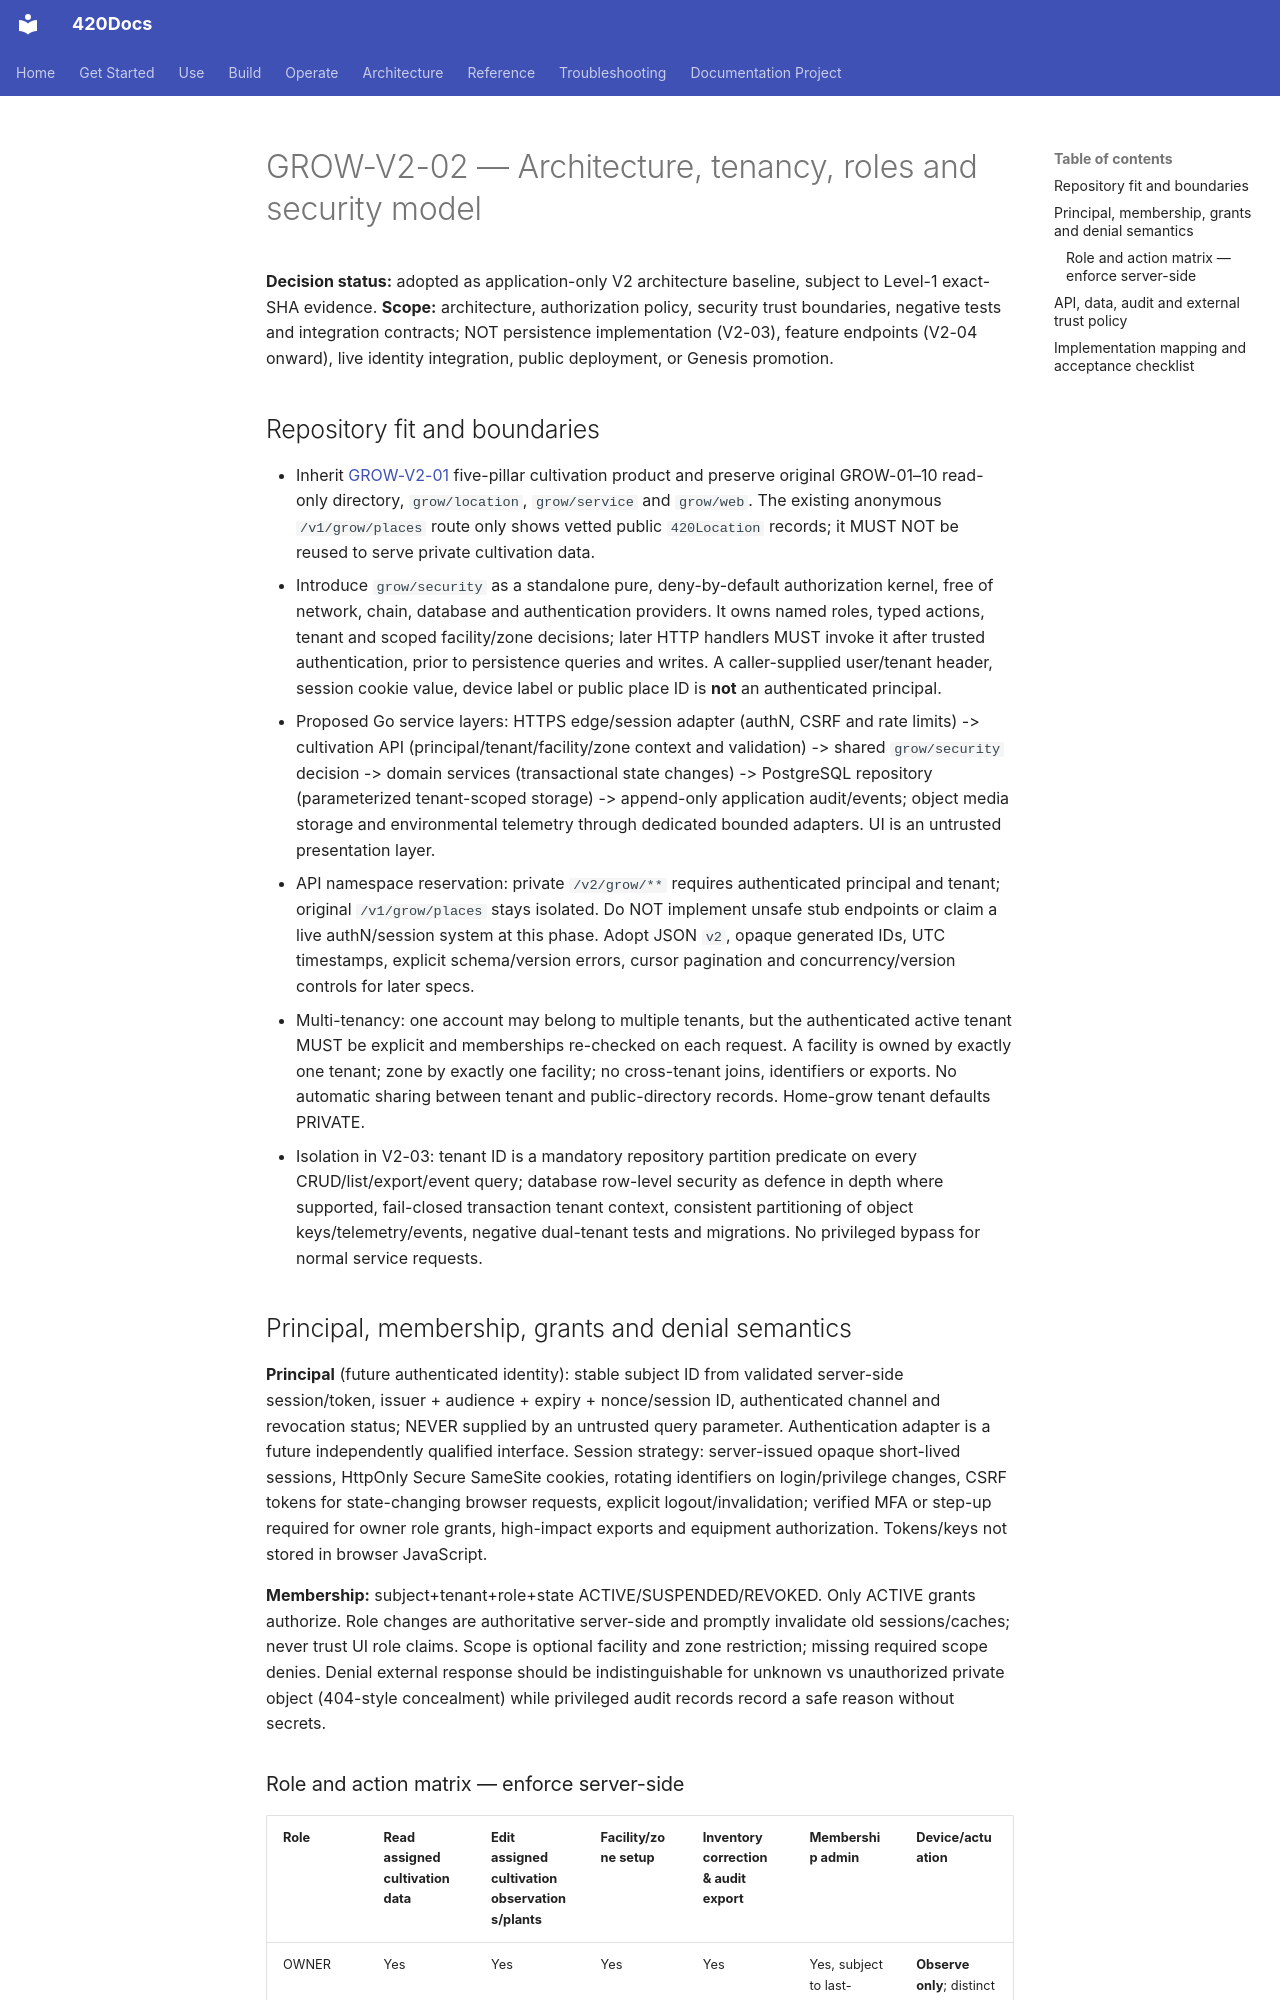

repository: abvhiael/420-integrated-v0.1 · page: audit/420GROW-V2-02-ARCHITECTURE-TENANCY-SECURITY/index.html · generator: mkdocs

# GROW-V2-02 — Architecture, tenancy, roles and security model

**Decision status:** adopted as application-only V2 architecture baseline, subject to Level-1 exact-SHA evidence. **Scope:** architecture, authorization policy, security trust boundaries, negative tests and integration contracts; NOT persistence implementation (V2-03), feature endpoints (V2-04 onward), live identity integration, public deployment, or Genesis promotion.

## Repository fit and boundaries

- Inherit [GROW-V2-01](420GROW-V2-01-EXPANDED-PRODUCT-DECISION.md) five-pillar cultivation product and preserve original GROW-01–10 read-only directory, `grow/location`, `grow/service` and `grow/web`. The existing anonymous `/v1/grow/places` route only shows vetted public `420Location` records; it MUST NOT be reused to serve private cultivation data.
- Introduce `grow/security` as a standalone pure, deny-by-default authorization kernel, free of network, chain, database and authentication providers. It owns named roles, typed actions, tenant and scoped facility/zone decisions; later HTTP handlers MUST invoke it after trusted authentication, prior to persistence queries and writes. A caller-supplied user/tenant header, session cookie value, device label or public place ID is **not** an authenticated principal.
- Proposed Go service layers: HTTPS edge/session adapter (authN, CSRF and rate limits) -> cultivation API (principal/tenant/facility/zone context and validation) -> shared `grow/security` decision -> domain services (transactional state changes) -> PostgreSQL repository (parameterized tenant-scoped storage) -> append-only application audit/events; object media storage and environmental telemetry through dedicated bounded adapters. UI is an untrusted presentation layer.
- API namespace reservation: private `/v2/grow/**` requires authenticated principal and tenant; original `/v1/grow/places` stays isolated. Do NOT implement unsafe stub endpoints or claim a live authN/session system at this phase. Adopt JSON `v2`, opaque generated IDs, UTC timestamps, explicit schema/version errors, cursor pagination and concurrency/version controls for later specs.
- Multi-tenancy: one account may belong to multiple tenants, but the authenticated active tenant MUST be explicit and memberships re-checked on each request. A facility is owned by exactly one tenant; zone by exactly one facility; no cross-tenant joins, identifiers or exports. No automatic sharing between tenant and public-directory records. Home-grow tenant defaults PRIVATE.
- Isolation in V2-03: tenant ID is a mandatory repository partition predicate on every CRUD/list/export/event query; database row-level security as defence in depth where supported, fail-closed transaction tenant context, consistent partitioning of object keys/telemetry/events, negative dual-tenant tests and migrations. No privileged bypass for normal service requests.

## Principal, membership, grants and denial semantics

**Principal** (future authenticated identity): stable subject ID from validated server-side session/token, issuer + audience + expiry + nonce/session ID, authenticated channel and revocation status; NEVER supplied by an untrusted query parameter. Authentication adapter is a future independently qualified interface. Session strategy: server-issued opaque short-lived sessions, HttpOnly Secure SameSite cookies, rotating identifiers on login/privilege changes, CSRF tokens for state-changing browser requests, explicit logout/invalidation; verified MFA or step-up required for owner role grants, high-impact exports and equipment authorization. Tokens/keys not stored in browser JavaScript.

**Membership:** subject+tenant+role+state ACTIVE/SUSPENDED/REVOKED. Only ACTIVE grants authorize. Role changes are authoritative server-side and promptly invalidate old sessions/caches; never trust UI role claims. Scope is optional facility and zone restriction; missing required scope denies. Denial external response should be indistinguishable for unknown vs unauthorized private object (404-style concealment) while privileged audit records record a safe reason without secrets.
